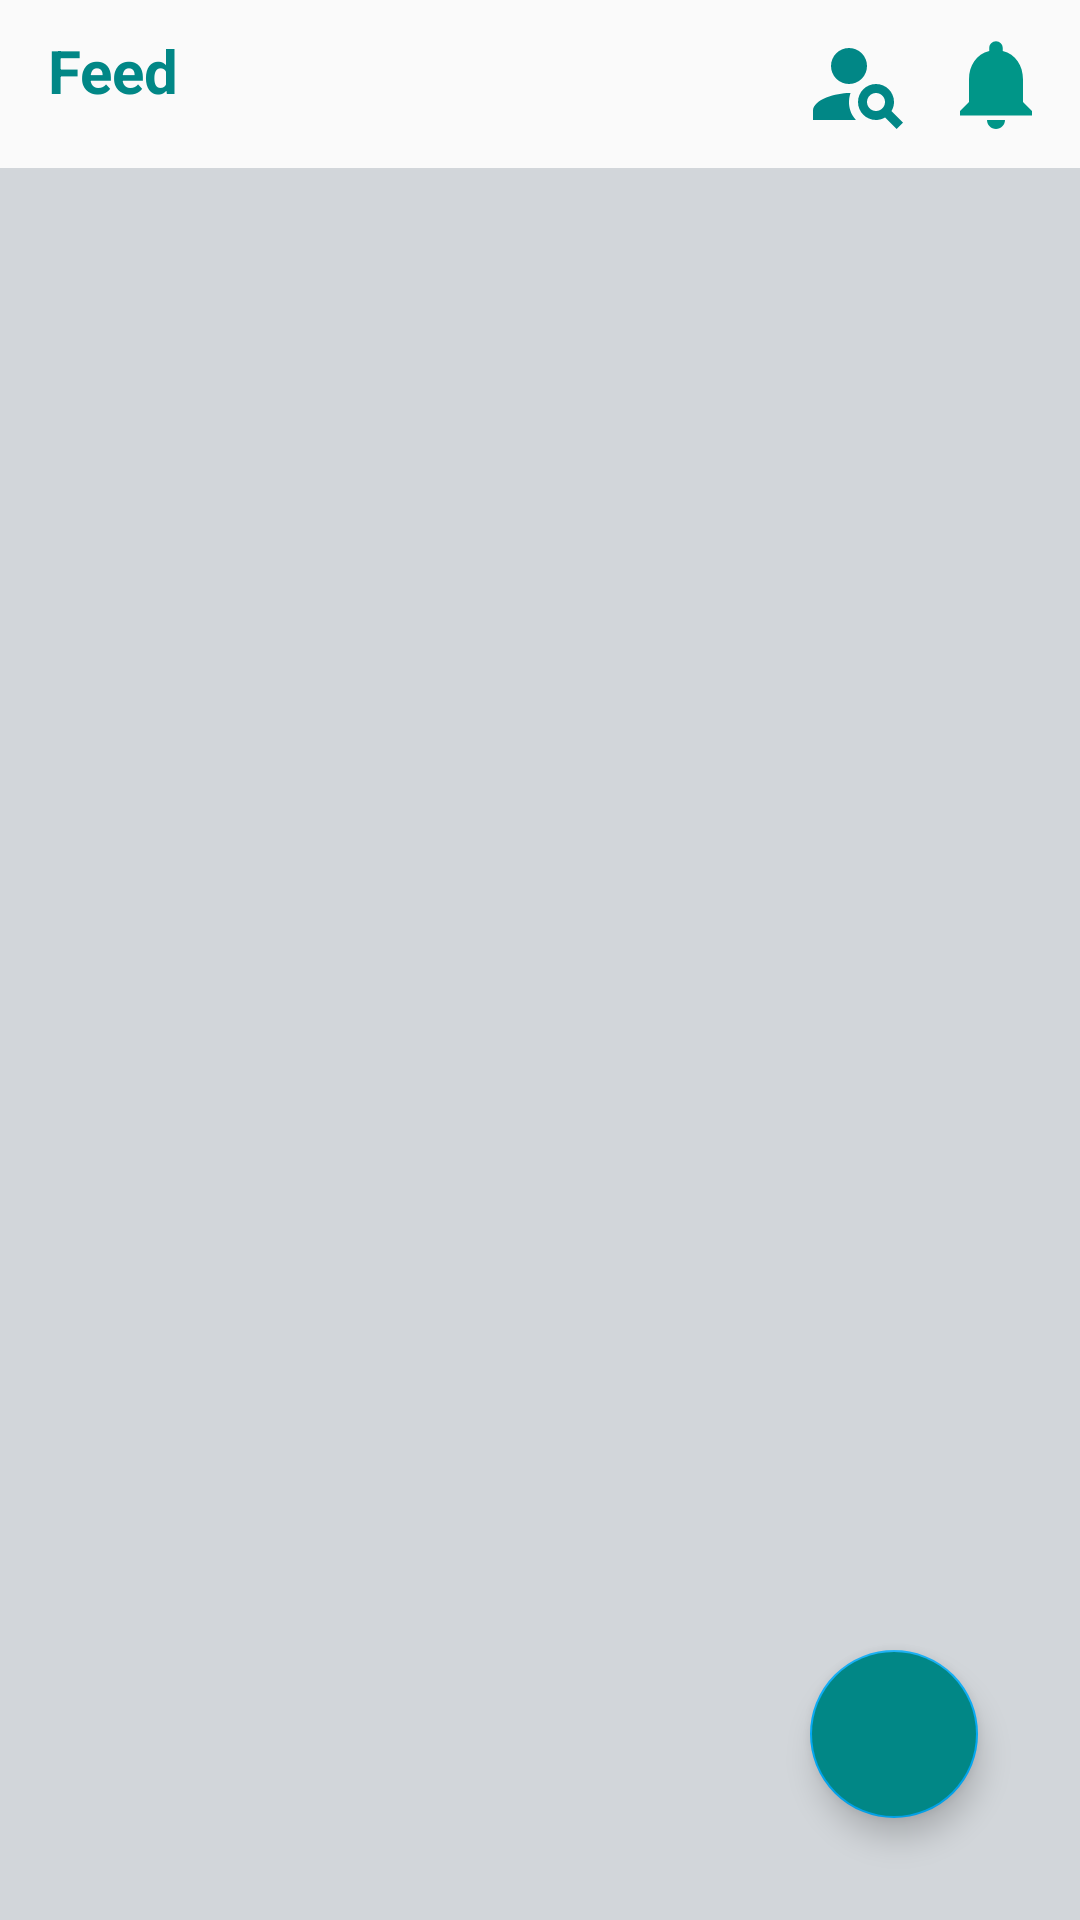

Produce the Android XML layout that renders to this screen, including the resource entries it uses.
<!-- AndroidManifest.xml: application theme Theme.SignInFunction -->
<!-- res/layout/fragment_feed.xml -->
<?xml version="1.0" encoding="utf-8"?>
<RelativeLayout xmlns:android="http://schemas.android.com/apk/res/android"
    xmlns:tools="http://schemas.android.com/tools"
    android:layout_width="match_parent"
    android:layout_height="match_parent"
    xmlns:app="http://schemas.android.com/apk/res-auto"
    tools:context=".Fragments.FeedFragment">

    <com.google.android.material.appbar.AppBarLayout
        android:layout_width="match_parent"
        android:layout_height="wrap_content"
        android:id="@+id/bar"
        android:background="?android:attr/windowBackground">


        <androidx.appcompat.widget.Toolbar
            android:layout_width="match_parent"
            android:layout_height="wrap_content"
            android:id="@+id/toolbar"
            android:background="?android:attr/windowBackground"
            >
            <RelativeLayout
                android:layout_width="match_parent"
                android:layout_height="wrap_content"
                >

                <TextView
                    android:layout_width="wrap_content"
                    android:layout_height="wrap_content"
                    android:text="Feed"
                    android:textSize="20sp"
                    android:textStyle="bold"
                    android:textColor="@color/teal_700"
                    />
                <LinearLayout
                    android:layout_width="match_parent"
                    android:layout_height="wrap_content"
                    android:gravity="end"
                    android:orientation="horizontal">
                    <ImageView
                        android:id="@+id/search"
                        android:layout_width="36dp"
                        android:layout_height="36dp"
                        android:layout_marginEnd="10dp"
                        android:src="@drawable/baseline_person_search_24" />
                    <RelativeLayout
                        android:layout_width="wrap_content"
                        android:layout_height="wrap_content">
                        <ImageView
                            android:id="@+id/note2"
                            android:layout_width="36dp"
                            android:layout_height="36dp"
                            android:layout_marginEnd="10dp"
                            android:src="@drawable/ic_notifications" />

                    </RelativeLayout>


                </LinearLayout>

            </RelativeLayout>
        </androidx.appcompat.widget.Toolbar>



    </com.google.android.material.appbar.AppBarLayout>

    <androidx.recyclerview.widget.RecyclerView
        android:layout_width="match_parent"
        android:layout_height="match_parent"
        android:background="#D2D6DA"
        android:id="@+id/recyclerView"
        android:layout_below="@id/bar"/>

    <com.google.android.material.floatingactionbutton.FloatingActionButton
        android:layout_width="wrap_content"
        android:layout_height="wrap_content"
        android:backgroundTint="@color/teal_700"
        android:src="@drawable/ic_add"
        android:layout_alignParentEnd="true"
        android:layout_alignParentBottom="true"
        android:layout_marginEnd="34dp"
        android:id="@+id/addPost"
        android:layout_marginBottom="34dp"/>


</RelativeLayout>
<!-- resources referenced by this layout -->
<resources>
  <color name="teal_700">#FF018786</color>
  <!-- drawable baseline_person_search_24 (drawable) -->
  <vector xmlns:android="http://schemas.android.com/apk/res/android"
      android:width="24dp"
      android:height="24dp"
      android:viewportWidth="24"
      android:viewportHeight="24">
      <path
          android:fillColor="@color/teal_700"
          android:pathData="M10,8m-4,0a4,4 0,1 1,8 0a4,4 0,1 1,-8 0" />
      <path
          android:fillColor="@color/teal_700"
          android:pathData="M10.35,14.01C7.62,13.91 2,15.27 2,18v2h9.54C9.07,17.24 10.31,14.11 10.35,14.01z" />
      <path
          android:fillColor="@color/teal_700"
          android:pathData="M19.43,18.02C19.79,17.43 20,16.74 20,16c0,-2.21 -1.79,-4 -4,-4s-4,1.79 -4,4c0,2.21 1.79,4 4,4c0.74,0 1.43,-0.22 2.02,-0.57L20.59,22L22,20.59L19.43,18.02zM16,18c-1.1,0 -2,-0.9 -2,-2c0,-1.1 0.9,-2 2,-2s2,0.9 2,2C18,17.1 17.1,18 16,18z" />
  </vector>
  <!-- drawable ic_notifications (drawable) -->
  <vector xmlns:android="http://schemas.android.com/apk/res/android"
      android:width="28dp"
      android:height="28dp"
      android:tint="#009688"
      android:viewportWidth="24"
      android:viewportHeight="24">
      <path
          android:fillColor="@android:color/white"
          android:pathData="M12,22c1.1,0 2,-0.9 2,-2h-4c0,1.1 0.89,2 2,2zM18,16v-5c0,-3.07 -1.64,-5.64 -4.5,-6.32L13.5,4c0,-0.83 -0.67,-1.5 -1.5,-1.5s-1.5,0.67 -1.5,1.5v0.68C7.63,5.36 6,7.92 6,11v5l-2,2v1h16v-1l-2,-2z" />
  </vector>
  <style name="Theme.SignInFunction" parent="Theme.AppCompat.Light.NoActionBar">
  
  
          <item name="colorPrimary">#8696EC</item>
          <item name="colorPrimaryDark">#DCDCDC</item>
          <item name="colorAccent">#03A9F4</item>
  
      </style>
</resources>
